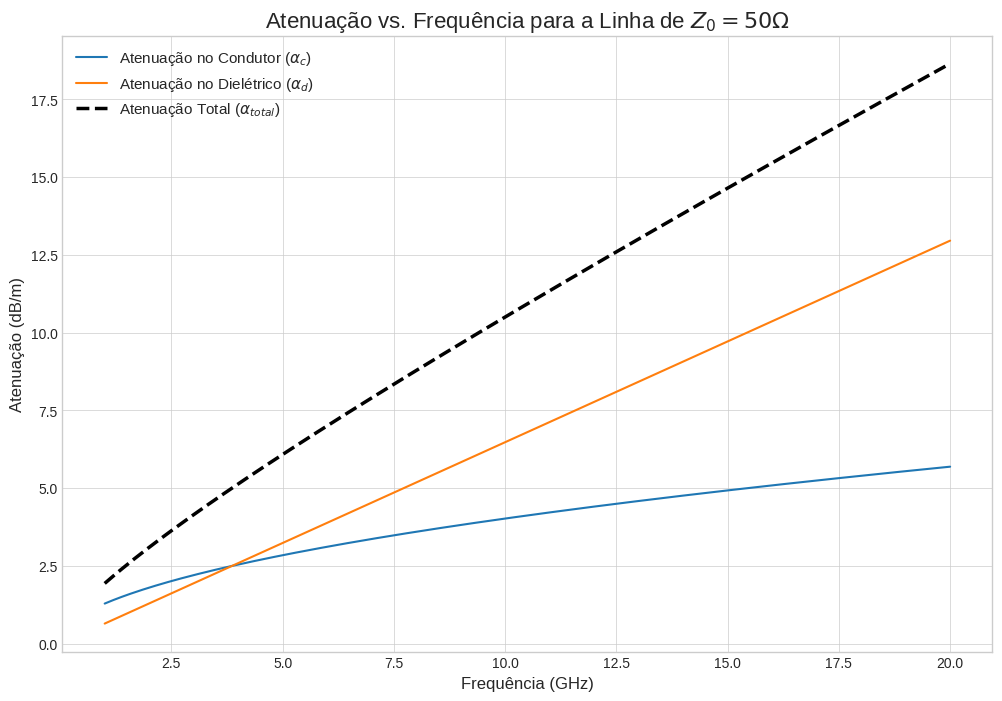

This chart was generated by the following Python code:
import numpy as np
import matplotlib.pyplot as plt

# --- Parâmetros da linha de 50 Ω projetada na Questão 3(a) ---

# Constantes físicas
c0 = 3e8  # Velocidade da luz no vácuo (m/s)
mu0 = 4 * np.pi * 1e-7 # Permeabilidade do vácuo (H/m)

# Parâmetros da placa RT/Duroid e do cobre
er = 10.8         # Permissividade relativa do substrato
tand = 0.0028       # Tangente de perdas do dielétrico
h = 50 * 25.4e-6    # Espessura do substrato (m)
t = 0.35 * 25.4e-6  # Espessura do condutor de cobre (m)
sigma_c = 5.8e7     # Condutividade do cobre (S/m)

# Parâmetros calculados no projeto para Z0 = 50 Ω
W = 1.126e-3      # Largura da fita (m)
Z0 = 50           # Impedância característica (Ω)
e_eff = 7.186     # Permissividade efetiva calculada
u = c0 / np.sqrt(e_eff) # Velocidade de propagação na linha (m/s)

# --- Faixa de Frequência ---
# Array de frequência de 1 GHz a 20 GHz (200 pontos)
freq = np.linspace(1e9, 20e9, 200)

# --- Cálculo da Atenuação ---

# 1. Atenuação no Dielétrico (alpha_d)
# alpha_d é proporcional à frequência
# λ = u / f
lambda_g = u / freq
alpha_d = 27.3 * ( (e_eff - 1) * er ) / ( (er - 1) * e_eff ) * tand / lambda_g

# 2. Atenuação no Condutor (alpha_c)
# alpha_c depende da resistência superficial Rs, que varia com a frequência
# Primeiro, calcula-se a profundidade pelicular (skin depth) delta
delta = 1 / np.sqrt(np.pi * freq * mu0 * sigma_c)
# Em seguida, a resistência superficial Rs (usando a fórmula para espessura finita)
Rs = (1 / (sigma_c * delta)) / (1 - np.exp(-t / delta))
# Finalmente, calcula-se alpha_c
alpha_c = 8.686 * Rs / (W * Z0)

# 3. Atenuação Total
alpha_total = alpha_c + alpha_d

# --- Geração do Gráfico ---

# Configuração do plot
plt.style.use('seaborn-v0_8-whitegrid')
fig, ax = plt.subplots(figsize=(12, 8))

# Plot das curvas de atenuação
ax.plot(freq / 1e9, alpha_c, label='Atenuação no Condutor ($α_c$)')
ax.plot(freq / 1e9, alpha_d, label='Atenuação no Dielétrico ($α_d$)')
ax.plot(freq / 1e9, alpha_total, color='black', linewidth=2.5, linestyle='--', label='Atenuação Total ($α_{total}$)')

# Configurações de título e rótulos
ax.set_title('Atenuação vs. Frequência para a Linha de $Z_0=50Ω$', fontsize=16)
ax.set_xlabel('Frequência (GHz)', fontsize=12)
ax.set_ylabel('Atenuação (dB/m)', fontsize=12)

# Adiciona a legenda e o grid
ax.legend(fontsize=11)
ax.grid(True, which='both', linestyle='-', linewidth=0.5)

# Exibe o gráfico
plt.show()